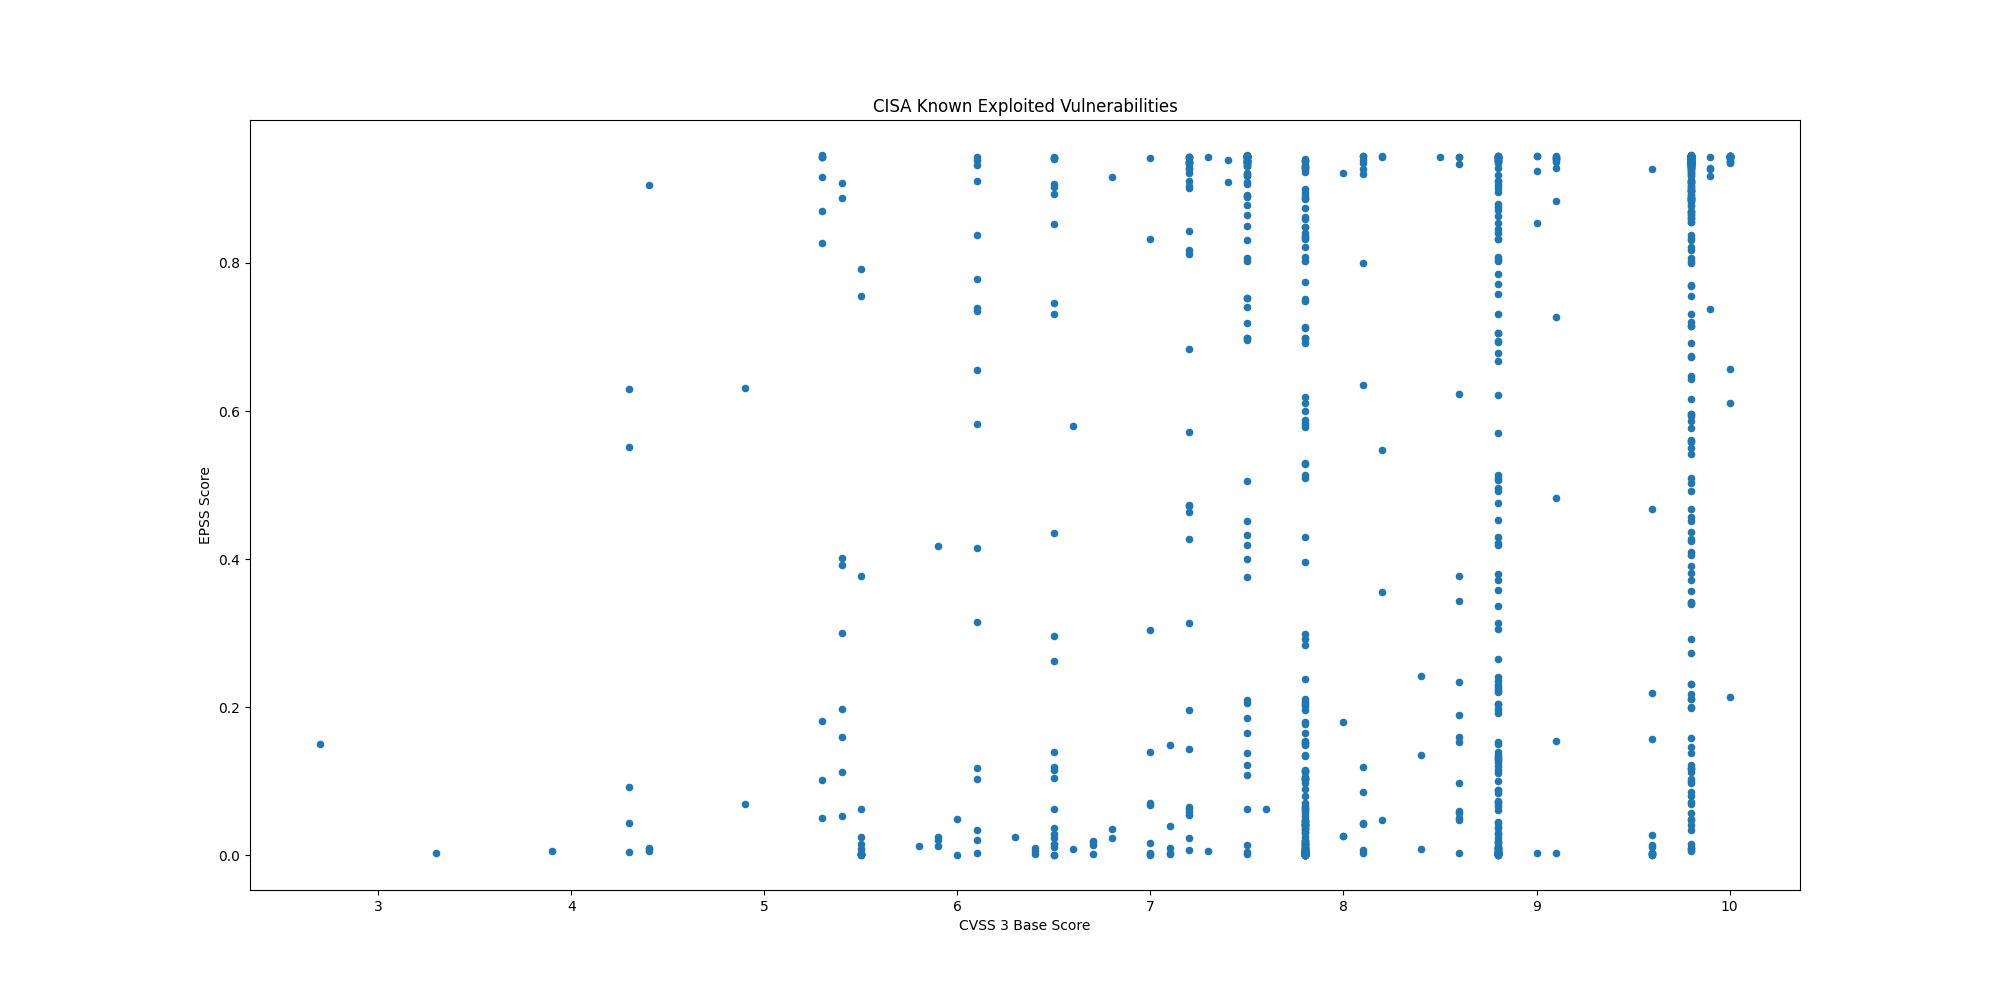

Data behind this chart, as committed beside it:
CVE, CVSS3, EPSS, EPSS Percentile, Description, Date
CVE-2025-42999, , 0.117, 0.9328, SAP NetWeaver Visual Composer Metadata U…, 2025-05-15
CVE-2024-12987, 9.8, 0.5605, 0.9794, DrayTek Vigor2960, Vigor300B, and Vigor3…, 2025-05-15
CVE-2025-4664, 4.3, 0.09153, 0.9223, Google Chromium contains an insufficient…, 2025-05-15
CVE-2025-32756, 9.8, 0.06902, 0.9088, Fortinet FortiFone, FortiVoice, FortiNDR…, 2025-05-14
CVE-2025-32709, , 0.04593, 0.8864, Microsoft Windows Ancillary Function Dri…, 2025-05-13
CVE-2025-30397, 7.5, 0.1381, 0.939, Microsoft Windows Scripting Engine conta…, 2025-05-13
CVE-2025-32706, 7.8, 0.1122, 0.9312, Microsoft Windows Common Log File System…, 2025-05-13
CVE-2025-32701, 7.8, 0.04551, 0.8858, Microsoft Windows Common Log File System…, 2025-05-13
CVE-2025-30400, 7.8, 0.04551, 0.8858, Microsoft Windows DWM Core Library conta…, 2025-05-13
CVE-2025-47729, 4.9, 0.06869, 0.9085, TeleMessage TM SGNL contains a hidden fu…, 2025-05-12
CVE-2024-11120, 9.8, 0.5507, 0.9788, Multiple GeoVision devices contain an OS…, 2025-05-07
CVE-2024-6047, , 0.754, 0.9881, Multiple GeoVision devices contain an OS…, 2025-05-07
CVE-2025-27363, 8.1, 0.6352, 0.9827, FreeType contains an out-of-bounds write…, 2025-05-06
CVE-2025-3248, 9.8, 0.9041, 0.9957, Langflow contains a missing authenticati…, 2025-05-05
CVE-2025-34028, 10.0, 0.6103, 0.9818, Commvault Command Center contains a path…, 2025-05-02
CVE-2024-58136, 9.8, 0.2737, 0.9611, Yii Framework contains an improper prote…, 2025-05-02
CVE-2024-38475, , 0.9238, 0.9971, Apache HTTP Server contains an improper …, 2025-05-01
CVE-2023-44221, 7.2, 0.427, 0.9729, SonicWall SMA100 appliances contain an O…, 2025-05-01
CVE-2025-31324, 9.8, 0.5771, 0.9801, SAP NetWeaver Visual Composer Metadata U…, 2025-04-29
CVE-2025-1976, 6.7, 0.01789, 0.8179, Broadcom Brocade Fabric OS contains a co…, 2025-04-28
CVE-2025-42599, 9.8, 0.1386, 0.9392, Qualitia Active! Mail contains a stack-b…, 2025-04-28
CVE-2025-3928, 8.8, 0.1508, 0.9419, Commvault Web Server contains an unspeci…, 2025-04-28
CVE-2025-24054, 5.4, 0.3913, 0.9708, Microsoft Windows NTLM contains an exter…, 2025-04-17
CVE-2025-31201, , 0.00246, 0.4797, Apple iOS, iPadOS, macOS, and other Appl…, 2025-04-17
CVE-2025-31200, , 0.00225, 0.4532, Apple iOS, iPadOS, macOS, and other Appl…, 2025-04-17
CVE-2021-20035, 6.5, 0.1393, 0.9393, SonicWall SMA100 appliances contain an O…, 2025-04-16
CVE-2024-53150, 7.1, 0.00298, 0.5274, Linux Kernel contains an out-of-bounds r…, 2025-04-09
CVE-2024-53197, , 0.00176, 0.3987, Linux Kernel contains an out-of-bounds a…, 2025-04-09
CVE-2025-29824, , 0.01857, 0.821, Microsoft Windows Common Log File System…, 2025-04-08
CVE-2025-30406, 9.8, 0.7549, 0.9881, Gladinet CentreStack and Triofox contain…, 2025-04-08
CVE-2025-31161, 9.8, 0.4248, 0.9728, CrushFTP contains an authentication bypa…, 2025-04-07
CVE-2025-22457, 9.8, 0.2181, 0.9541, Ivanti Connect Secure, Policy Secure, an…, 2025-04-04
CVE-2025-24813, 9.8, 0.9363, 0.9983, Apache Tomcat contains a path equivalenc…, 2025-04-01
CVE-2024-20439, 9.8, 0.8888, 0.9948, Cisco Smart Licensing Utility contains a…, 2025-03-31
CVE-2025-2783, , 0.0679, 0.908, Google Chromium Mojo on Windows contains…, 2025-03-27
CVE-2019-9875, 8.8, 0.1533, 0.9425, Sitecore CMS and Experience Platform (XP…, 2025-03-26
CVE-2019-9874, 9.8, 0.2312, 0.956, Sitecore CMS and Experience Platform (XP…, 2025-03-26
CVE-2025-30154, 8.6, 0.3771, 0.9699, reviewdog action-setup GitHub Action con…, 2025-03-24
CVE-2024-48248, 8.6, 0.9335, 0.998, NAKIVO Backup and Replication contains a…, 2025-03-19
CVE-2025-1316, 9.8, 0.6726, 0.9844, Edimax IC-7100 IP camera contains an OS …, 2025-03-19
CVE-2025-30066, 8.6, 0.6236, 0.9823, tj-actions/changed-files GitHub Action c…, 2025-03-18
CVE-2025-24472, 9.8, 0.09968, 0.926, Fortinet FortiOS and FortiProxy contain …, 2025-03-18
CVE-2025-21590, 4.4, 0.00922, 0.7481, Juniper Junos OS contains an improper is…, 2025-03-13
CVE-2025-24201, 8.8, 0.00076, 0.239, Apple iOS, iPadOS, macOS, and other Appl…, 2025-03-13
CVE-2025-24993, , 0.02562, 0.8472, Microsoft Windows New Technology File Sy…, 2025-03-11
CVE-2025-24991, , 0.02884, 0.856, Microsoft Windows New Technology File Sy…, 2025-03-11
CVE-2025-24985, , 0.01148, 0.7738, Microsoft Windows Fast FAT File System D…, 2025-03-11
CVE-2025-24984, , 0.1913, 0.95, Microsoft Windows New Technology File Sy…, 2025-03-11
CVE-2025-24983, 7.0, 0.01632, 0.8095, Microsoft Windows Win32 Kernel Subsystem…, 2025-03-11
CVE-2025-26633, , 0.03681, 0.8731, Microsoft Windows Management Console (MM…, 2025-03-11
CVE-2024-13161, 7.5, 0.8924, 0.995, Ivanti Endpoint Manager (EPM) contains a…, 2025-03-10
CVE-2024-13160, 7.5, 0.9069, 0.9959, Ivanti Endpoint Manager (EPM) contains a…, 2025-03-10
CVE-2024-13159, 7.5, 0.9311, 0.9978, Ivanti Endpoint Manager (EPM) contains a…, 2025-03-10
CVE-2024-57968, 8.8, 0.07012, 0.9096, Advantive VeraCore contains an unrestric…, 2025-03-10
CVE-2025-25181, 7.5, 0.2097, 0.9529, Advantive VeraCore contains a SQL inject…, 2025-03-10
CVE-2025-22226, 6.0, 0.04915, 0.8904, VMware ESXi, Workstation, and Fusion con…, 2025-03-04
CVE-2025-22225, 8.2, 0.04699, 0.8877, VMware ESXi contains an arbitrary write …, 2025-03-04
CVE-2025-22224, 8.2, 0.355, 0.9684, VMware ESXi and Workstation contain a ti…, 2025-03-04
CVE-2024-50302, 5.5, 0.00213, 0.4415, The Linux kernel contains a use of unini…, 2025-03-04
CVE-2024-4885, 9.8, 0.9428, 0.9992, Progress WhatsUp Gold contains a path tr…, 2025-03-03
... 971 more rows
